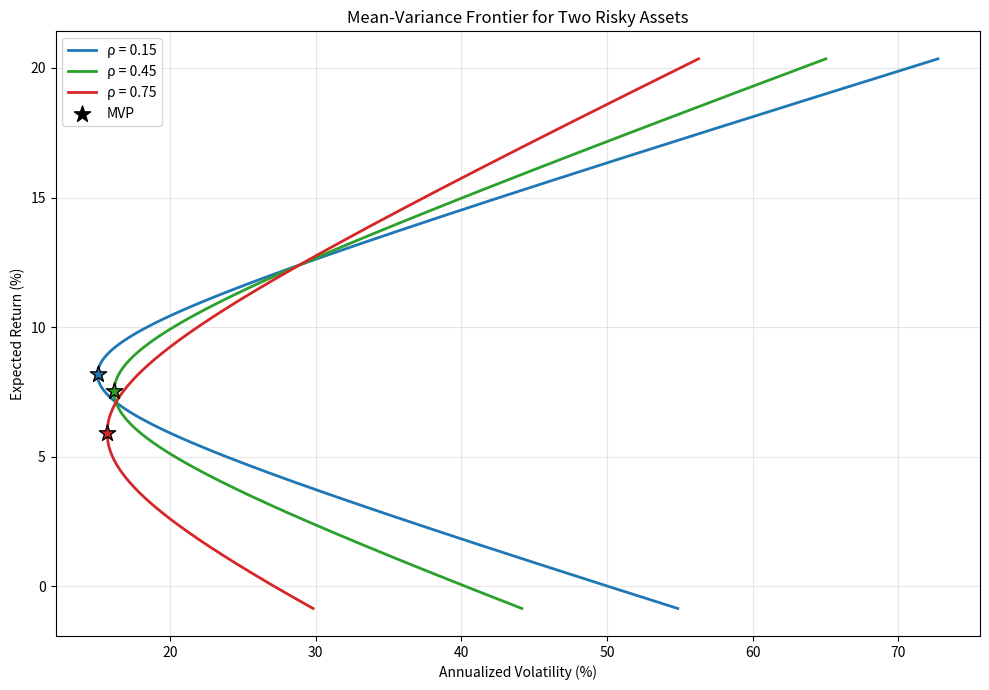

Here is the Python script that generated this plot:
import numpy as np
import matplotlib.pyplot as plt

# 资产参数（年化）
mu = np.array([0.071, 0.124])          # 期望收益
sigma = np.array([0.163, 0.289])       # 波动率
rho_list = [0.15, 0.45, 0.75]          # 相关系数集合
target_rho = 0.45                      # 用于报告的相关系数
target_return = 0.10                   # 目标期望收益

def portfolio_stats(w1, mu, sigma, rho):
    """
    计算满仓组合 (w1, 1-w1) 的期望收益与标准差
    """
    w2 = 1.0 - w1
    port_return = w1 * mu[0] + w2 * mu[1]
    var1, var2 = sigma[0]**2, sigma[1]**2
    cov = rho * sigma[0] * sigma[1]
    port_var = w1**2 * var1 + w2**2 * var2 + 2.0 * w1 * w2 * cov
    port_std = np.sqrt(port_var)
    return port_return, port_std

def mvp_weight(sigma, rho):
    """
    最小方差组合中资产1的权重（解析解）
    推导：令 d(Var)/dw1 = 0
    """
    s1, s2 = sigma
    var1, var2 = s1**2, s2**2
    cov = rho * s1 * s2
    w1 = (var2 - cov) / (var1 + var2 - 2.0 * cov)
    return w1

# ------------------------------------------------------------
# 1. 报告所需的两个波动率 (对于 ρ = 0.45)
# ------------------------------------------------------------
# 最小方差组合
w_mvp = mvp_weight(sigma, target_rho)
_, mvp_std = portfolio_stats(w_mvp, mu, sigma, target_rho)
mvp_vol_at_rho45 = mvp_std

# 目标期望收益 10 % 对应的最小波动率（满仓下权重唯一确定）
if mu[0] != mu[1]:
    w_target = (target_return - mu[1]) / (mu[0] - mu[1])
    _, target_std = portfolio_stats(w_target, mu, sigma, target_rho)
    frontier_vol_at_target = target_std
else:
    raise ValueError("两个资产的期望收益不能相等")

# ------------------------------------------------------------
# 2. 绘制均值-方差前沿
# ------------------------------------------------------------
w_range = np.linspace(-1.5, 2.5, 600)   # 足够宽的权重扫描范围以展示卖空情形
colors = ['#1f77b4', '#2ca02c', '#d62728']  # 蓝、绿、红

plt.figure(figsize=(10, 7))
for i, rho in enumerate(rho_list):
    ret, std = portfolio_stats(w_range, mu, sigma, rho)
    # 曲线：波动率-期望收益（转换为百分数显示）
    plt.plot(std * 100, ret * 100,
             color=colors[i], linewidth=2, label=f'ρ = {rho}')
    # 最小方差组合点
    w_mvp = mvp_weight(sigma, rho)
    ret_mvp, std_mvp = portfolio_stats(w_mvp, mu, sigma, rho)
    plt.scatter(std_mvp * 100, ret_mvp * 100,
                color=colors[i], marker='*', s=150, zorder=5, edgecolors='k')

# 添加一个独立图例项表示最小方差组合
plt.scatter([], [], color='black', marker='*', s=150, label='MVP', edgecolors='k')
plt.xlabel('Annualized Volatility (%)')
plt.ylabel('Expected Return (%)')
plt.title('Mean-Variance Frontier for Two Risky Assets')
plt.legend()
plt.grid(True, alpha=0.3)
plt.tight_layout()

figure_path = 'mean_variance_frontier.png'
plt.savefig(figure_path, dpi=150)
plt.close()

# ------------------------------------------------------------
# 3. 输出结果
# ------------------------------------------------------------
result = {
    'mvp_vol_at_rho45': mvp_vol_at_rho45,
    'frontier_vol_at_target': frontier_vol_at_target,
    'figure_path': figure_path
}

print(result)
